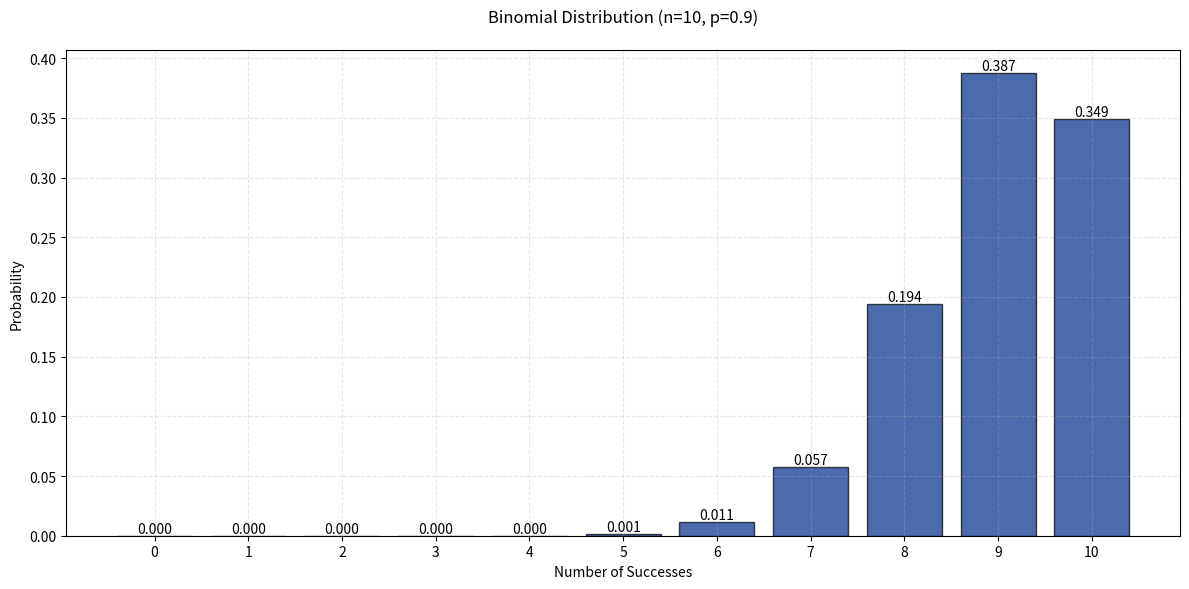

Write Python code to recreate this figure. (Note: this script raises an exception after producing the figure.)
import numpy as np

from scipy.stats import binom

n = 10  #A
p = 0.9  #B

k = np.arange(0, n + 1)  #C
y = binom.pmf(k, n, p)  #D

for _k, _y in zip(k, y):  #E
    print(f"The probability of {_k}/{n} successes is {_y:.4f}")  #F

#A Set number of trials to 10
#B Set probability of success to 0.9
#C Generate array of possible success counts from 0 to n
#D Calculate binomial probability for each k
#E Iterate through k and y values in pairs
#F Print probability of each success count formatted to four decimal places


# APPEND TO PREVIOUS CODE
import matplotlib.pyplot as plt

fig, ax = plt.subplots(figsize=(12, 6))  #A

bars = ax.bar(k, y, color='#002d8b', edgecolor='black', alpha=0.7)  #B

ax.set_title('Binomial Distribution (n=10, p=0.9)', pad=20, fontsize=12)  #C
ax.set_xlabel('Number of Successes')  #D
ax.set_ylabel('Probability')  #E

ax.grid(True, linestyle='--', alpha=0.3)  #F

ax.set_xticks(k)  #G

for bar in bars:  #H
    height = bar.get_height()  #I
    ax.text(bar.get_x() + bar.get_width()/2., height, f'{height:.3f}', ha='center', va='bottom')  #J

plt.tight_layout()

plt.show()

#A Create a figure and axis with size 12x6
#B Create bar plot with light gray bars, black edges, and 0.7 transparency
#C Set plot title with n=10, p=0.9, padding, and font size
#D Label x-axis as Number of Successes
#E Label y-axis as Probability
#F Add dashed grid with 0.3 opacity
#G Set x-axis ticks to match k values
#H Iterate through bars to add value labels
#I Get the height of each bar
#J Add text label above each bar showing height to three decimal places


# ===========================================
# APPEND THE PLOT BELOW
# ===========================================
import matplotlib.pyplot as plt

fig, ax = plt.subplots(figsize=(12, 6))  #A

bars = ax.bar(k, y, color='#002d8b', edgecolor='black', alpha=0.7)  #B

ax.set_title('Binomial Distribution (n=10, p=0.9)', pad=20, fontsize=12)  #C
ax.set_xlabel('Number of Successes')  #D
ax.set_ylabel('Probability')  #E

ax.grid(True, linestyle='--', alpha=0.3)  #F

ax.set_xticks(k)  #G

for bar in bars:  #H
    height = bar.get_height()  #I
    ax.text(bar.get_x() + bar.get_width()/2., height, f'{height:.3f}', ha='center', va='bottom')  #J

plt.tight_layout()

import os
plt.savefig(f"assets/{os.path.basename(__file__).replace('.py', '.svg')}", transparent=True)
plt.savefig(f"assets/{os.path.basename(__file__).replace('.py', '.png')}", transparent=True)

plt.show()

#A Create a figure and axis with size 12x6
#B Create bar plot with light gray bars, black edges, and 0.7 transparency
#C Set plot title with n=10, p=0.9, padding, and font size
#D Label x-axis as Number of Successes
#E Label y-axis as Probability
#F Add dashed grid with 0.3 opacity
#G Set x-axis ticks to match k values
#H Iterate through bars to add value labels
#I Get the height of each bar
#J Add text label above each bar showing height to three decimal places
